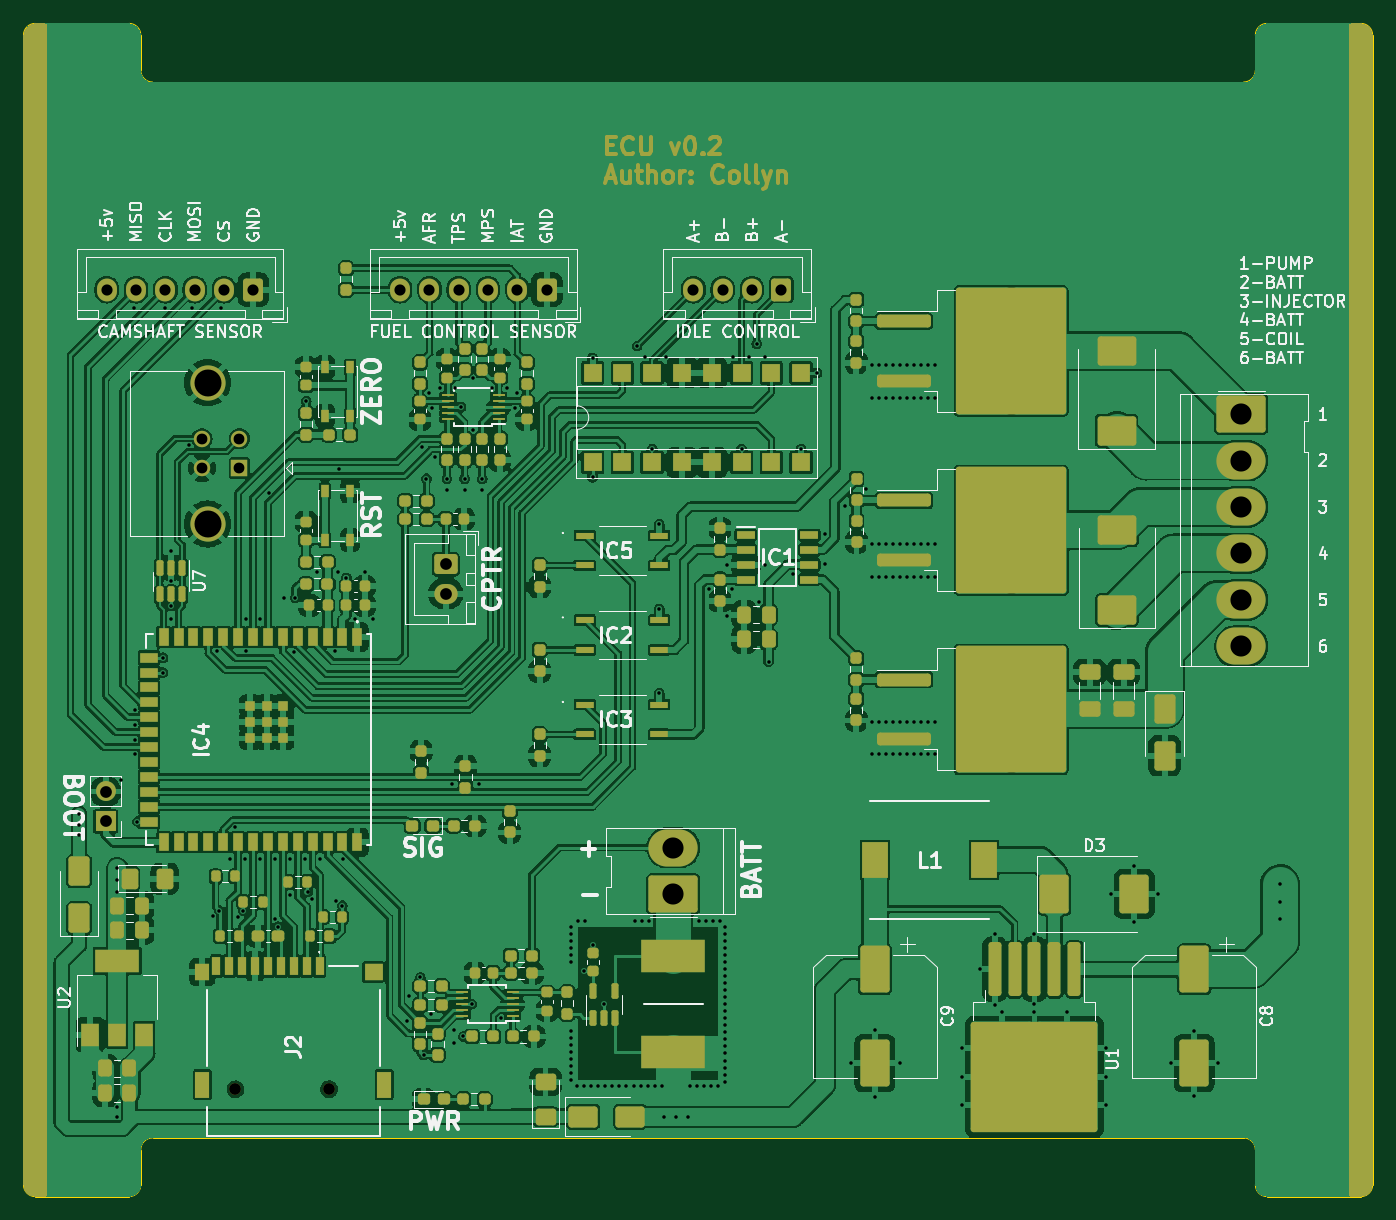
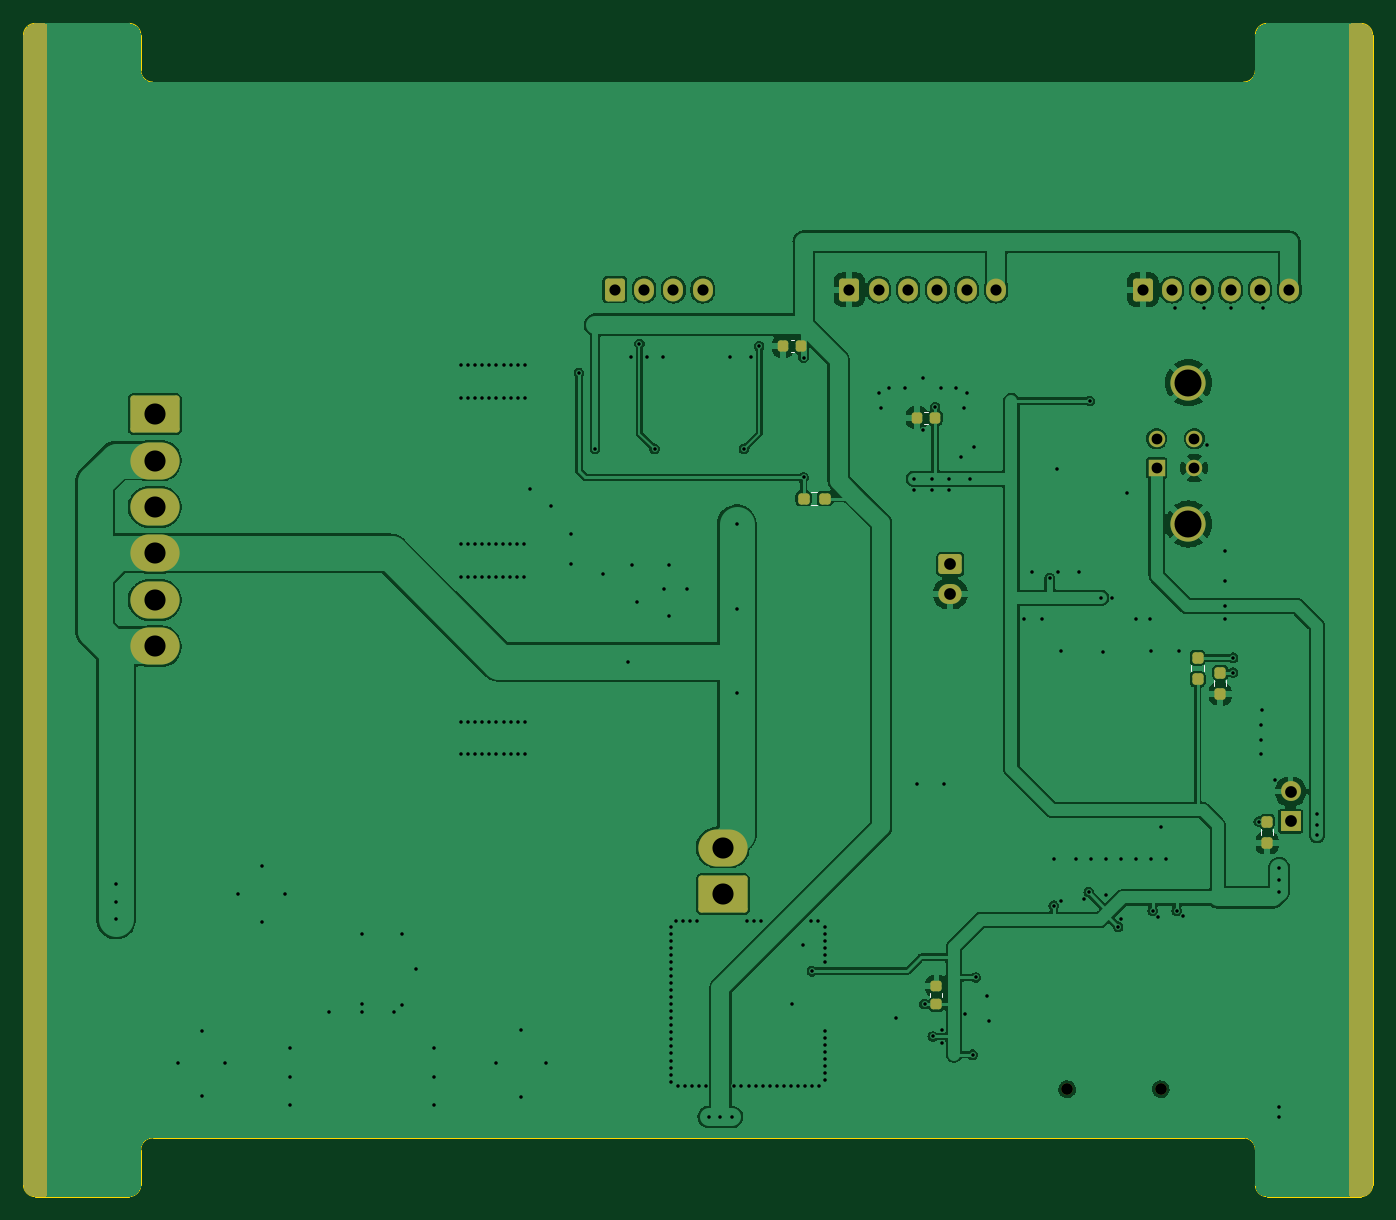
Circuit board: 13 layer files. Board 115.0 x 100.0 mm.
- bottom_copper: ECU-B_Cu.gbr (160166 bytes)
- bottom_mask: ECU-B_Mask.gbr (6193 bytes)
- paste: ECU-B_Paste.gbr (2068 bytes)
- bottom_silk: ECU-B_Silkscreen.gbr (1315 bytes)
- outline: ECU-Edge_Cuts.gbr (2046 bytes)
- top_copper: ECU-F_Cu.gbr (557765 bytes)
- top_mask: ECU-F_Mask.gbr (27624 bytes)
- paste: ECU-F_Paste.gbr (15448 bytes)
- top_silk: ECU-F_Silkscreen.gbr (106534 bytes)
- inner_copper: ECU-In1_Cu.gbr (112684 bytes)
- inner_copper: ECU-In2_Cu.gbr (306336 bytes)
- drill: ECU-NPTH.drl (406 bytes)
- drill: ECU-PTH.drl (5614 bytes)

=== bottom_copper: ECU-B_Cu.gbr (160166 bytes, source omitted) ===
=== bottom_mask: ECU-B_Mask.gbr ===
%TF.GenerationSoftware,KiCad,Pcbnew,7.0.8-7.0.8~ubuntu22.04.1*%
%TF.CreationDate,2023-11-09T12:37:36+08:00*%
%TF.ProjectId,ECU,4543552e-6b69-4636-9164-5f7063625858,rev?*%
%TF.SameCoordinates,Original*%
%TF.FileFunction,Soldermask,Bot*%
%TF.FilePolarity,Negative*%
%FSLAX46Y46*%
G04 Gerber Fmt 4.6, Leading zero omitted, Abs format (unit mm)*
G04 Created by KiCad (PCBNEW 7.0.8-7.0.8~ubuntu22.04.1) date 2023-11-09 12:37:36*
%MOMM*%
%LPD*%
G01*
G04 APERTURE LIST*
G04 Aperture macros list*
%AMRoundRect*
0 Rectangle with rounded corners*
0 $1 Rounding radius*
0 $2 $3 $4 $5 $6 $7 $8 $9 X,Y pos of 4 corners*
0 Add a 4 corners polygon primitive as box body*
4,1,4,$2,$3,$4,$5,$6,$7,$8,$9,$2,$3,0*
0 Add four circle primitives for the rounded corners*
1,1,$1+$1,$2,$3*
1,1,$1+$1,$4,$5*
1,1,$1+$1,$6,$7*
1,1,$1+$1,$8,$9*
0 Add four rect primitives between the rounded corners*
20,1,$1+$1,$2,$3,$4,$5,0*
20,1,$1+$1,$4,$5,$6,$7,0*
20,1,$1+$1,$6,$7,$8,$9,0*
20,1,$1+$1,$8,$9,$2,$3,0*%
G04 Aperture macros list end*
%ADD10RoundRect,0.250000X0.600000X0.725000X-0.600000X0.725000X-0.600000X-0.725000X0.600000X-0.725000X0*%
%ADD11O,1.700000X1.950000*%
%ADD12RoundRect,0.250000X-0.750000X0.600000X-0.750000X-0.600000X0.750000X-0.600000X0.750000X0.600000X0*%
%ADD13O,2.000000X1.700000*%
%ADD14RoundRect,0.250000X1.850000X-1.330000X1.850000X1.330000X-1.850000X1.330000X-1.850000X-1.330000X0*%
%ADD15O,4.200000X3.160000*%
%ADD16R,1.400000X1.400000*%
%ADD17C,1.400000*%
%ADD18C,3.000000*%
%ADD19RoundRect,0.250000X-1.850000X1.330000X-1.850000X-1.330000X1.850000X-1.330000X1.850000X1.330000X0*%
%ADD20R,1.700000X1.700000*%
%ADD21O,1.700000X1.700000*%
%ADD22C,1.000000*%
%ADD23RoundRect,0.237500X0.237500X-0.250000X0.237500X0.250000X-0.237500X0.250000X-0.237500X-0.250000X0*%
%ADD24RoundRect,0.225000X0.225000X0.250000X-0.225000X0.250000X-0.225000X-0.250000X0.225000X-0.250000X0*%
%ADD25RoundRect,0.237500X-0.237500X0.250000X-0.237500X-0.250000X0.237500X-0.250000X0.237500X0.250000X0*%
%ADD26RoundRect,0.225000X-0.250000X0.225000X-0.250000X-0.225000X0.250000X-0.225000X0.250000X0.225000X0*%
%ADD27RoundRect,0.237500X-0.250000X-0.237500X0.250000X-0.237500X0.250000X0.237500X-0.250000X0.237500X0*%
G04 APERTURE END LIST*
D10*
%TO.C,J1*%
X154600000Y-72700000D03*
D11*
X152100000Y-72700000D03*
X149600000Y-72700000D03*
X147100000Y-72700000D03*
X144600000Y-72700000D03*
X142100000Y-72700000D03*
%TD*%
D12*
%TO.C,J8*%
X146000000Y-96100000D03*
D13*
X146000000Y-98600000D03*
%TD*%
D10*
%TO.C,J7*%
X174600000Y-72700000D03*
D11*
X172100000Y-72700000D03*
X169600000Y-72700000D03*
X167100000Y-72700000D03*
%TD*%
D14*
%TO.C,J5*%
X165380000Y-124210000D03*
D15*
X165380000Y-120250000D03*
%TD*%
D10*
%TO.C,J3*%
X129600000Y-72700000D03*
D11*
X127100000Y-72700000D03*
X124600000Y-72700000D03*
X122100000Y-72700000D03*
X119600000Y-72700000D03*
X117100000Y-72700000D03*
%TD*%
D16*
%TO.C,J4*%
X128410000Y-87900000D03*
D17*
X128410000Y-85400000D03*
X125210000Y-85400000D03*
X125210000Y-87900000D03*
D18*
X125700000Y-80630000D03*
X125700000Y-92670000D03*
%TD*%
D19*
%TO.C,J6*%
X213800000Y-83300000D03*
D15*
X213800000Y-87260000D03*
X213800000Y-91220000D03*
X213800000Y-95180000D03*
X213800000Y-99140000D03*
X213800000Y-103100000D03*
%TD*%
D20*
%TO.C,JP1*%
X117000000Y-118010000D03*
D21*
X117000000Y-115470000D03*
%TD*%
D22*
%TO.C,J2*%
X128070000Y-140850000D03*
X136050000Y-140850000D03*
%TD*%
D23*
%TO.C,R8*%
X119000000Y-119860000D03*
X119000000Y-118035000D03*
%TD*%
D24*
%TO.C,C15*%
X160250000Y-77525000D03*
X158700000Y-77525000D03*
%TD*%
D25*
%TO.C,R22*%
X123000000Y-105335000D03*
X123000000Y-107160000D03*
%TD*%
%TO.C,R7*%
X124920000Y-104065000D03*
X124920000Y-105890000D03*
%TD*%
D26*
%TO.C,C13*%
X147180000Y-132050000D03*
X147180000Y-133600000D03*
%TD*%
D24*
%TO.C,C21*%
X148850000Y-83612500D03*
X147300000Y-83612500D03*
%TD*%
D27*
%TO.C,R29*%
X156685000Y-90500000D03*
X158510000Y-90500000D03*
%TD*%
G36*
X111943039Y-50019685D02*
G01*
X111988794Y-50072489D01*
X112000000Y-50124000D01*
X112000000Y-149876000D01*
X111980315Y-149943039D01*
X111927511Y-149988794D01*
X111876000Y-150000000D01*
X111003049Y-150000000D01*
X110996968Y-149999701D01*
X110817065Y-149981982D01*
X110793224Y-149977240D01*
X110629001Y-149927424D01*
X110606543Y-149918121D01*
X110455201Y-149837227D01*
X110434989Y-149823722D01*
X110302333Y-149714854D01*
X110285145Y-149697666D01*
X110176277Y-149565010D01*
X110162772Y-149544798D01*
X110081878Y-149393456D01*
X110072575Y-149370998D01*
X110022759Y-149206775D01*
X110018017Y-149182934D01*
X110000299Y-149003032D01*
X110000000Y-148996951D01*
X110000000Y-51003048D01*
X110000299Y-50996967D01*
X110018017Y-50817065D01*
X110022759Y-50793224D01*
X110072575Y-50629001D01*
X110081878Y-50606543D01*
X110162772Y-50455201D01*
X110176277Y-50434989D01*
X110285145Y-50302333D01*
X110302333Y-50285145D01*
X110434989Y-50176277D01*
X110455201Y-50162772D01*
X110606543Y-50081878D01*
X110629001Y-50072575D01*
X110793224Y-50022759D01*
X110817065Y-50018017D01*
X110996969Y-50000299D01*
X111003049Y-50000000D01*
X111876000Y-50000000D01*
X111943039Y-50019685D01*
G37*
G36*
X224003032Y-50000299D02*
G01*
X224182934Y-50018017D01*
X224206775Y-50022759D01*
X224370998Y-50072575D01*
X224393456Y-50081878D01*
X224544798Y-50162772D01*
X224565010Y-50176277D01*
X224697666Y-50285145D01*
X224714854Y-50302333D01*
X224823722Y-50434989D01*
X224837227Y-50455201D01*
X224918121Y-50606543D01*
X224927424Y-50629001D01*
X224977240Y-50793224D01*
X224981982Y-50817065D01*
X224999701Y-50996967D01*
X225000000Y-51003048D01*
X225000000Y-148996951D01*
X224999701Y-149003032D01*
X224981982Y-149182934D01*
X224977240Y-149206775D01*
X224927424Y-149370998D01*
X224918121Y-149393456D01*
X224837227Y-149544798D01*
X224823722Y-149565010D01*
X224714854Y-149697666D01*
X224697666Y-149714854D01*
X224565010Y-149823722D01*
X224544798Y-149837227D01*
X224393456Y-149918121D01*
X224370998Y-149927424D01*
X224206775Y-149977240D01*
X224182934Y-149981982D01*
X224003032Y-149999701D01*
X223996951Y-150000000D01*
X223124000Y-150000000D01*
X223056961Y-149980315D01*
X223011206Y-149927511D01*
X223000000Y-149876000D01*
X223000000Y-50124000D01*
X223019685Y-50056961D01*
X223072489Y-50011206D01*
X223124000Y-50000000D01*
X223996951Y-50000000D01*
X224003032Y-50000299D01*
G37*
M02*

=== paste: ECU-B_Paste.gbr (2068 bytes, source withheld) ===
=== bottom_silk: ECU-B_Silkscreen.gbr ===
%TF.GenerationSoftware,KiCad,Pcbnew,7.0.8-7.0.8~ubuntu22.04.1*%
%TF.CreationDate,2023-11-09T12:37:36+08:00*%
%TF.ProjectId,ECU,4543552e-6b69-4636-9164-5f7063625858,rev?*%
%TF.SameCoordinates,Original*%
%TF.FileFunction,Legend,Bot*%
%TF.FilePolarity,Positive*%
%FSLAX46Y46*%
G04 Gerber Fmt 4.6, Leading zero omitted, Abs format (unit mm)*
G04 Created by KiCad (PCBNEW 7.0.8-7.0.8~ubuntu22.04.1) date 2023-11-09 12:37:36*
%MOMM*%
%LPD*%
G01*
G04 APERTURE LIST*
%ADD10C,0.120000*%
G04 APERTURE END LIST*
D10*
%TO.C,R8*%
X118477500Y-119202224D02*
X118477500Y-118692776D01*
X119522500Y-119202224D02*
X119522500Y-118692776D01*
%TO.C,C15*%
X159615580Y-78035000D02*
X159334420Y-78035000D01*
X159615580Y-77015000D02*
X159334420Y-77015000D01*
%TO.C,R22*%
X123522500Y-105992776D02*
X123522500Y-106502224D01*
X122477500Y-105992776D02*
X122477500Y-106502224D01*
%TO.C,R7*%
X125442500Y-104722776D02*
X125442500Y-105232224D01*
X124397500Y-104722776D02*
X124397500Y-105232224D01*
%TO.C,C13*%
X147690000Y-132684420D02*
X147690000Y-132965580D01*
X146670000Y-132684420D02*
X146670000Y-132965580D01*
%TO.C,C21*%
X148215580Y-84122500D02*
X147934420Y-84122500D01*
X148215580Y-83102500D02*
X147934420Y-83102500D01*
%TO.C,R29*%
X157342776Y-89977500D02*
X157852224Y-89977500D01*
X157342776Y-91022500D02*
X157852224Y-91022500D01*
%TD*%
M02*

=== outline: ECU-Edge_Cuts.gbr ===
%TF.GenerationSoftware,KiCad,Pcbnew,7.0.8-7.0.8~ubuntu22.04.1*%
%TF.CreationDate,2023-11-09T12:37:36+08:00*%
%TF.ProjectId,ECU,4543552e-6b69-4636-9164-5f7063625858,rev?*%
%TF.SameCoordinates,Original*%
%TF.FileFunction,Profile,NP*%
%FSLAX46Y46*%
G04 Gerber Fmt 4.6, Leading zero omitted, Abs format (unit mm)*
G04 Created by KiCad (PCBNEW 7.0.8-7.0.8~ubuntu22.04.1) date 2023-11-09 12:37:36*
%MOMM*%
%LPD*%
G01*
G04 APERTURE LIST*
%TA.AperFunction,Profile*%
%ADD10C,0.100000*%
%TD*%
G04 APERTURE END LIST*
D10*
X224000000Y-150000000D02*
G75*
G03*
X225000000Y-149000000I0J1000000D01*
G01*
X120000000Y-51000000D02*
G75*
G03*
X119000000Y-50000000I-1000000J0D01*
G01*
X121000000Y-145000000D02*
X214000000Y-145000000D01*
X216000000Y-50000000D02*
G75*
G03*
X215000000Y-51000000I0J-1000000D01*
G01*
X215000000Y-146000000D02*
G75*
G03*
X214000000Y-145000000I-1000000J0D01*
G01*
X225000000Y-51000000D02*
G75*
G03*
X224000000Y-50000000I-1000000J0D01*
G01*
X214000000Y-55000000D02*
X121000000Y-55000000D01*
X111000000Y-50000000D02*
G75*
G03*
X110000000Y-51000000I0J-1000000D01*
G01*
X216000000Y-150000000D02*
X224000000Y-150000000D01*
X120000000Y-51000000D02*
X120000000Y-54000000D01*
X110000000Y-51000000D02*
X110000000Y-149000000D01*
X111000000Y-50000000D02*
X119000000Y-50000000D01*
X119000000Y-150000000D02*
G75*
G03*
X120000000Y-149000000I0J1000000D01*
G01*
X224000000Y-50000000D02*
X216000000Y-50000000D01*
X111000000Y-150000000D02*
X119000000Y-150000000D01*
X121000000Y-145000000D02*
G75*
G03*
X120000000Y-146000000I0J-1000000D01*
G01*
X215000000Y-149000000D02*
G75*
G03*
X216000000Y-150000000I1000000J0D01*
G01*
X120000000Y-149000000D02*
X120000000Y-146000000D01*
X215000000Y-51000000D02*
X215000000Y-54000000D01*
X110000000Y-149000000D02*
G75*
G03*
X111000000Y-150000000I1000000J0D01*
G01*
X120000000Y-54000000D02*
G75*
G03*
X121000000Y-55000000I1000000J0D01*
G01*
X214000000Y-55000000D02*
G75*
G03*
X215000000Y-54000000I0J1000000D01*
G01*
X225000000Y-149000000D02*
X225000000Y-51000000D01*
X215000000Y-149000000D02*
X215000000Y-146000000D01*
M02*

=== top_copper: ECU-F_Cu.gbr (557765 bytes, source omitted) ===
=== top_mask: ECU-F_Mask.gbr (27624 bytes, source omitted) ===
=== paste: ECU-F_Paste.gbr (15448 bytes, source omitted) ===
=== top_silk: ECU-F_Silkscreen.gbr (106534 bytes, source omitted) ===
=== inner_copper: ECU-In1_Cu.gbr (112684 bytes, source omitted) ===
=== inner_copper: ECU-In2_Cu.gbr (306336 bytes, source omitted) ===
=== drill: ECU-NPTH.drl ===
M48
; DRILL file {KiCad 7.0.8-7.0.8~ubuntu22.04.1} date Kam 09 Nov 2023 12:37:40 
; FORMAT={-:-/ absolute / inch / decimal}
; #@! TF.CreationDate,2023-11-09T12:37:40+08:00
; #@! TF.GenerationSoftware,Kicad,Pcbnew,7.0.8-7.0.8~ubuntu22.04.1
; #@! TF.FileFunction,NonPlated,1,2,NPTH
FMAT,2
INCH
; #@! TA.AperFunction,NonPlated,NPTH,ComponentDrill
T1C0.0394
%
G90
G05
T1
X5.0421Y-5.5453
X5.3563Y-5.5453
T0
M30

=== drill: ECU-PTH.drl (5614 bytes, source omitted) ===
